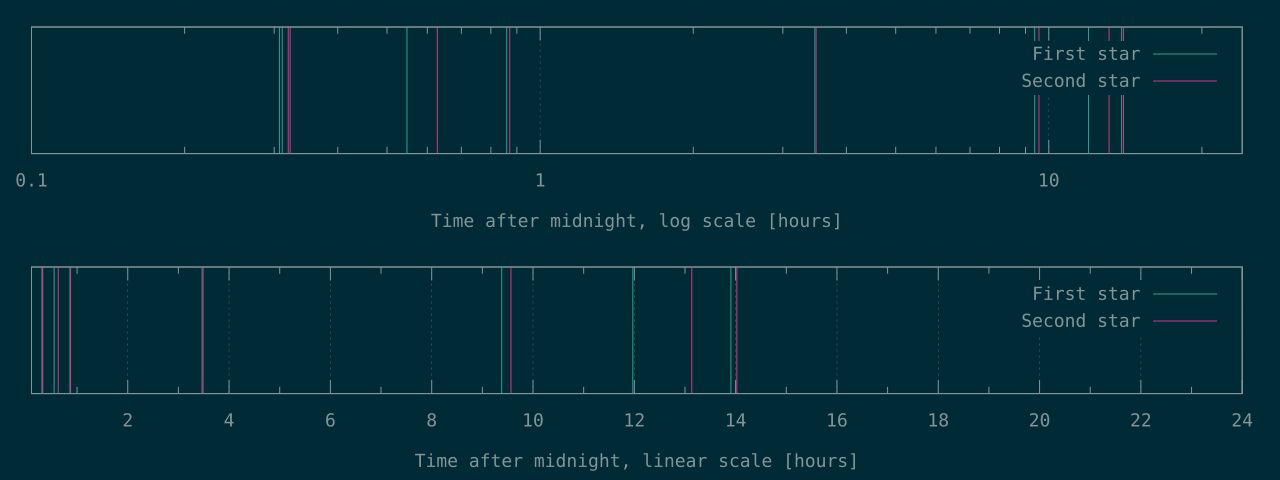

Source data for this figure (header and first rows):
1106	1151
1120	1161
1970	2260
3094	3137
12485	12556
33776	34435
43095	47287
50065	50488
